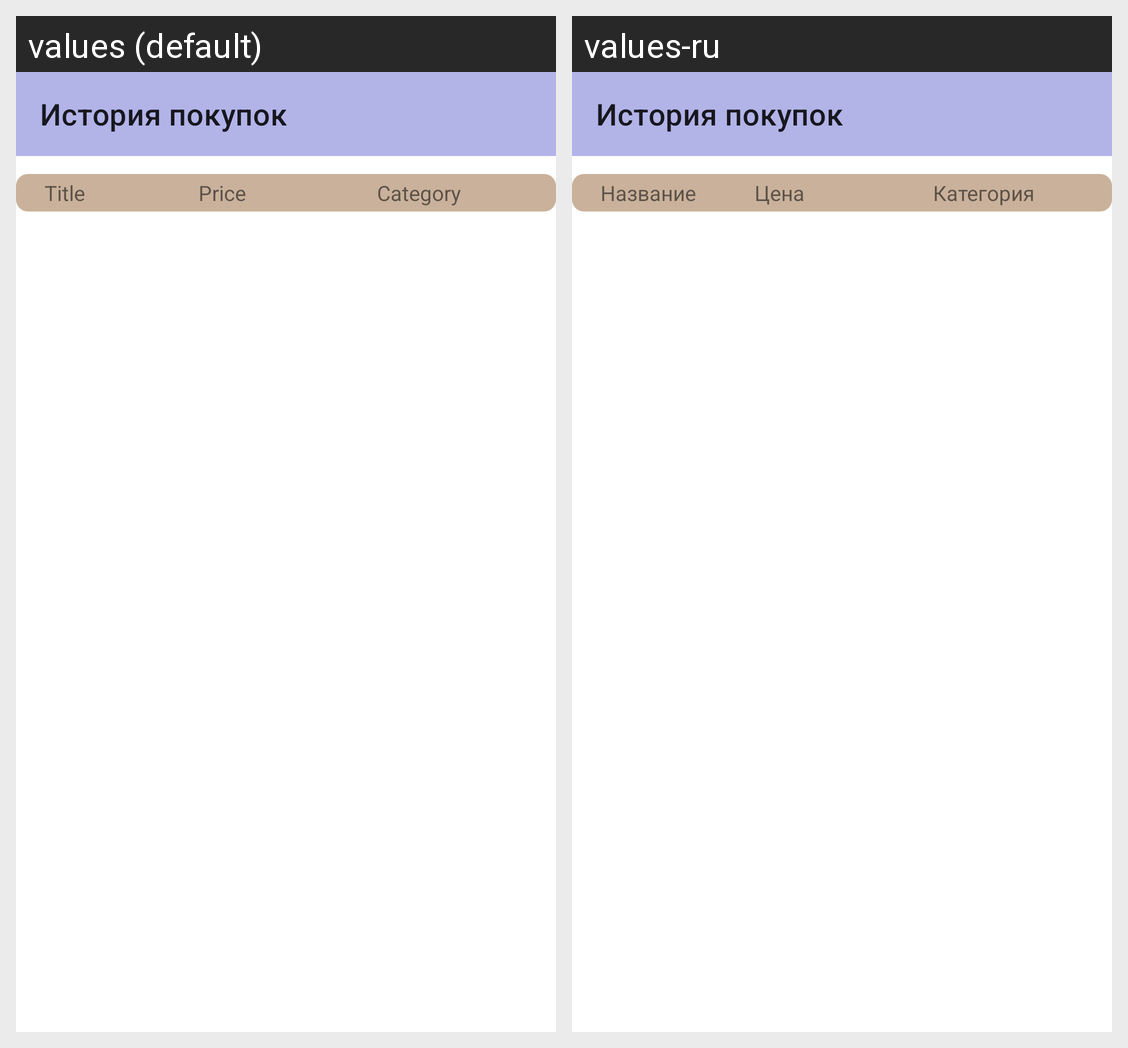

Locale-by-locale string values for the Android screen shown in this grid:
Android screen res/layout/fragment_all_my_spendings.xml rendered under 2 locales, left to right: values (default), values-ru. Device: Nexus 5 (rendered at 1080×1920; each locale shown at half size, 540×960, under a caption strip naming it); theme Theme.YummySpends.
Strings drawn on this screen, with the default value and each locale's value (text and hints the layout hard-codes, and strings that could not be matched under every locale, appear in the picture but are not listed):

title
  values: Title
  values-ru: Название

price_title
  values: Price
  values-ru: Цена

category_title
  values: Category
  values-ru: Категория
